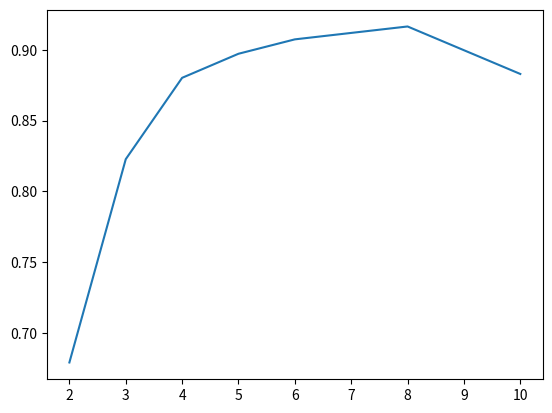

This chart was generated by the following Python code:
import matplotlib.pyplot as plt
dim = [2,3,4,5,6,8,10]
score = [0.6789975597559756,0.8226617661766177,0.880161596159616,0.8971683768376838,0.9073393139313931,0.9164444644464447,0.8828894089408941]
plt.plot(dim, score)
plt.show()